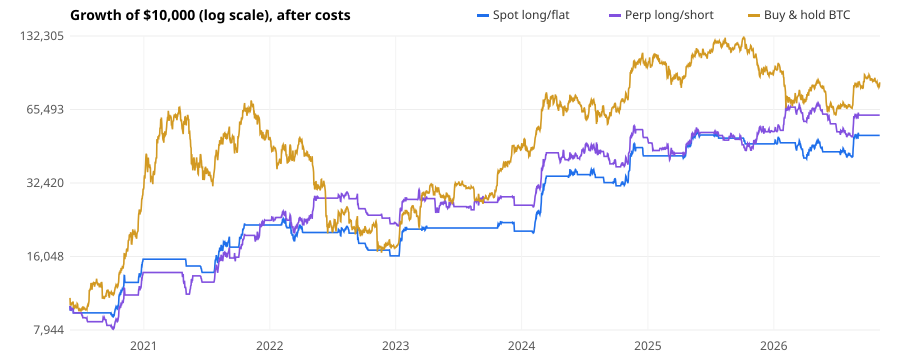

The file beside this chart, header and first rows:
, spot_long_flat, perp_long_short, buy_hold
2020-06-01 00:00:00+00:00, 10000, 10000, 10800
2020-06-02 00:00:00+00:00, 9564, 9573, 10042
2020-06-03 00:00:00+00:00, 9665, 9672, 10199
2020-06-04 00:00:00+00:00, 9750, 9755, 10331
2020-06-05 00:00:00+00:00, 9634, 9637, 10150
2020-06-06 00:00:00+00:00, 9665, 9667, 10200
2020-06-07 00:00:00+00:00, 9720, 9719, 10284
2020-06-08 00:00:00+00:00, 9743, 9741, 10321
2020-06-09 00:00:00+00:00, 9739, 9734, 10313
2020-06-10 00:00:00+00:00, 9815, 9809, 10433
2020-06-11 00:00:00+00:00, 9354, 9359, 9792
2020-06-12 00:00:00+00:00, 9354, 9359, 9983
2020-06-13 00:00:00+00:00, 9354, 9359, 9993
2020-06-14 00:00:00+00:00, 9354, 9359, 9857
2020-06-15 00:00:00+00:00, 9354, 9359, 9944
2020-06-16 00:00:00+00:00, 9354, 9359, 10047
2020-06-17 00:00:00+00:00, 9354, 9359, 9983
2020-06-18 00:00:00+00:00, 9354, 9359, 9902
2020-06-19 00:00:00+00:00, 9354, 9359, 9823
2020-06-20 00:00:00+00:00, 9354, 9359, 9873
2020-06-21 00:00:00+00:00, 9354, 9359, 9809
2020-06-22 00:00:00+00:00, 9354, 9359, 10224
2020-06-23 00:00:00+00:00, 9354, 9359, 10166
2020-06-24 00:00:00+00:00, 9354, 9359, 9814
2020-06-25 00:00:00+00:00, 9354, 9359, 9759
2020-06-26 00:00:00+00:00, 9354, 9359, 9668
2020-06-27 00:00:00+00:00, 9354, 9359, 9507
2020-06-28 00:00:00+00:00, 9354, 9359, 9619
2020-06-29 00:00:00+00:00, 9354, 9359, 9699
2020-06-30 00:00:00+00:00, 9354, 9359, 9645
2020-07-01 00:00:00+00:00, 9354, 9359, 9745
2020-07-02 00:00:00+00:00, 9354, 9359, 9591
2020-07-03 00:00:00+00:00, 9354, 9359, 9560
2020-07-04 00:00:00+00:00, 9354, 9272, 9644
2020-07-05 00:00:00+00:00, 9354, 9343, 9575
2020-07-06 00:00:00+00:00, 9354, 9069, 9857
2020-07-07 00:00:00+00:00, 9354, 9156, 9772
2020-07-08 00:00:00+00:00, 9354, 8935, 9959
2020-07-09 00:00:00+00:00, 9354, 8935, 9748
2020-07-10 00:00:00+00:00, 9354, 8935, 9803
2020-07-11 00:00:00+00:00, 9354, 8935, 9745
2020-07-12 00:00:00+00:00, 9354, 8935, 9816
2020-07-13 00:00:00+00:00, 9354, 8935, 9753
2020-07-14 00:00:00+00:00, 9354, 8935, 9767
2020-07-15 00:00:00+00:00, 9354, 8935, 9707
2020-07-16 00:00:00+00:00, 9354, 8920, 9638
2020-07-17 00:00:00+00:00, 9354, 8903, 9659
2020-07-18 00:00:00+00:00, 9354, 8886, 9680
2020-07-19 00:00:00+00:00, 9354, 8851, 9721
2020-07-20 00:00:00+00:00, 9354, 8902, 9669
2020-07-21 00:00:00+00:00, 9354, 8682, 9908
2020-07-22 00:00:00+00:00, 9354, 8601, 10046
2020-07-23 00:00:00+00:00, 9354, 8601, 10137
2020-07-24 00:00:00+00:00, 9354, 8601, 10068
2020-07-25 00:00:00+00:00, 9354, 8601, 10239
2020-07-26 00:00:00+00:00, 9354, 8601, 10491
2020-07-27 00:00:00+00:00, 9354, 8601, 11660
2020-07-28 00:00:00+00:00, 9354, 8601, 11525
2020-07-29 00:00:00+00:00, 9354, 8601, 11729
2020-07-30 00:00:00+00:00, 9354, 8601, 11728
... 2,288 more rows
